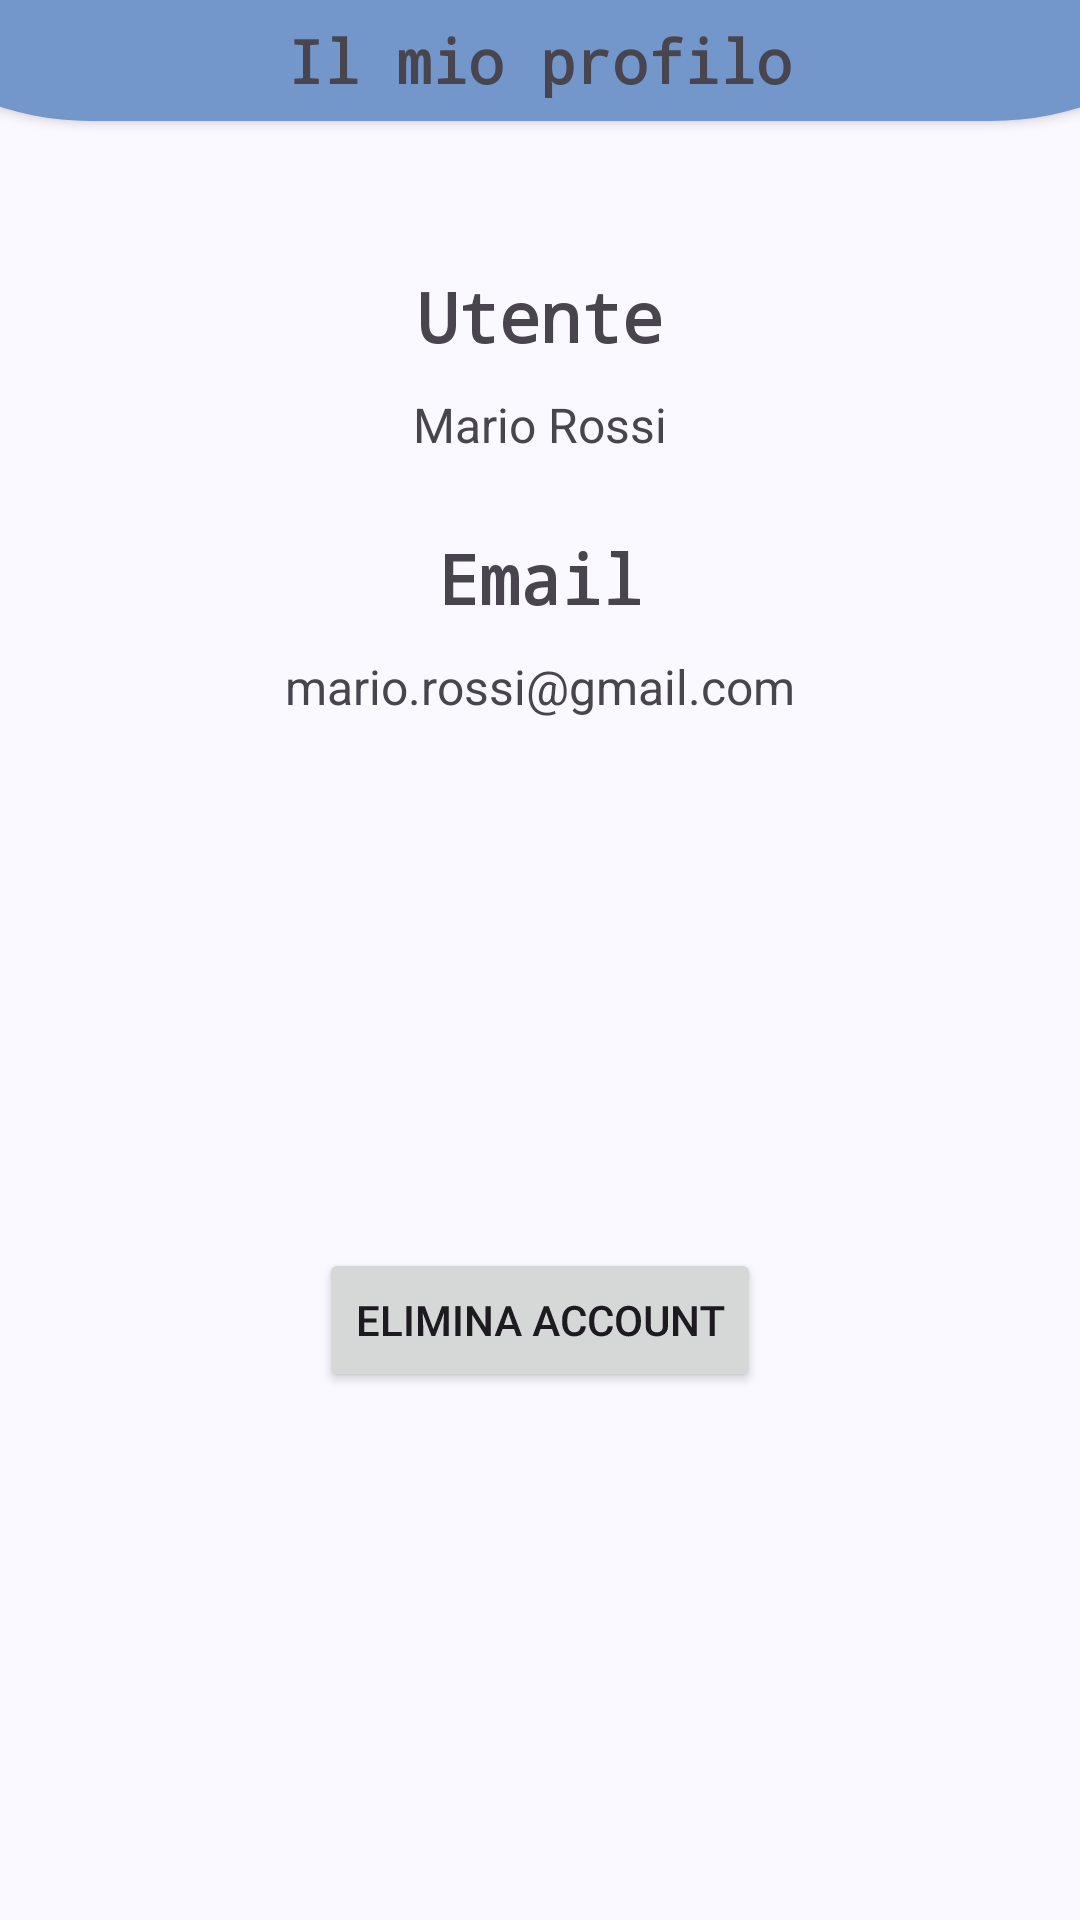

Reconstruct the res/layout file that produces this screen, plus the resources it refers to.
<!-- AndroidManifest.xml: application theme Base.Theme.TrainManager -->
<!-- res/layout/fragment_profilo.xml -->
<?xml version="1.0" encoding="utf-8"?>
<androidx.constraintlayout.widget.ConstraintLayout xmlns:android="http://schemas.android.com/apk/res/android"
    xmlns:app="http://schemas.android.com/apk/res-auto"
    xmlns:tools="http://schemas.android.com/tools"
    android:id="@+id/frameLayout6"
    android:layout_width="match_parent"
    android:layout_height="match_parent"
    tools:context=".fragments.profilo.Profilo">

    <ImageView
        android:id="@+id/imageView5"
        android:layout_width="500dp"
        android:layout_height="200dp"
        android:layout_marginBottom="600dp"
        android:background="@drawable/blue_rounded_background"
        app:layout_constraintBottom_toBottomOf="parent"
        android:elevation="2dp"
        app:layout_constraintEnd_toEndOf="parent"
        app:layout_constraintStart_toStartOf="parent" />

    <TextView
        android:id="@+id/title"
        android:layout_width="wrap_content"
        android:layout_height="wrap_content"
        android:fontFamily="monospace"
        android:text="Il mio profilo"
        android:textStyle="bold"
        android:elevation="2dp"
        android:textSize="20sp"
        app:layout_constraintBottom_toBottomOf="@+id/imageView5"
        app:layout_constraintEnd_toEndOf="parent"
        app:layout_constraintStart_toStartOf="parent"
        app:layout_constraintTop_toTopOf="parent"
        />

    <TextView
        android:id="@+id/utente"
        android:layout_width="wrap_content"
        android:layout_height="wrap_content"
        android:layout_marginTop="50dp"
        android:fontFamily="monospace"
        android:text="Utente"
        android:textSize="23sp"
        android:textStyle="bold"
        app:layout_constraintEnd_toEndOf="parent"
        app:layout_constraintStart_toStartOf="parent"
        app:layout_constraintTop_toBottomOf="@+id/imageView5" />

    <TextView
        android:id="@+id/nome"
        android:layout_width="wrap_content"
        android:layout_height="wrap_content"
        android:layout_marginTop="10dp"
        android:text="Mario Rossi"
        android:textSize="16sp"
        app:layout_constraintEnd_toEndOf="parent"
        app:layout_constraintStart_toStartOf="parent"
        app:layout_constraintTop_toBottomOf="@+id/utente" />

    <TextView
        android:id="@+id/mail"
        android:layout_width="wrap_content"
        android:layout_height="wrap_content"
        android:layout_marginTop="25dp"
        android:fontFamily="monospace"
        android:text="Email"
        android:textSize="23sp"
        android:textStyle="bold"
        app:layout_constraintEnd_toEndOf="parent"
        app:layout_constraintStart_toStartOf="parent"
        app:layout_constraintTop_toBottomOf="@+id/nome" />

    <TextView
        android:id="@+id/email"
        android:layout_width="wrap_content"
        android:layout_height="wrap_content"
        android:layout_marginTop="10dp"
        android:text="mario.rossi@gmail.com"
        android:textSize="16sp"
        app:layout_constraintEnd_toEndOf="parent"
        app:layout_constraintStart_toStartOf="parent"
        app:layout_constraintTop_toBottomOf="@+id/mail" />

    <Button
        android:id="@+id/eliminaAccountButton"
        android:layout_width="wrap_content"
        android:layout_height="wrap_content"
        android:rotationX="-360"
        android:text="ELIMINA ACCOUNT"
        app:layout_constraintBottom_toBottomOf="parent"
        app:layout_constraintEnd_toEndOf="parent"
        app:layout_constraintStart_toStartOf="parent"
        app:layout_constraintTop_toBottomOf="@+id/email" />


</androidx.constraintlayout.widget.ConstraintLayout>
<!-- resources referenced by this layout -->
<resources>
  <!-- drawable blue_rounded_background (drawable) -->
  <shape xmlns:android="http://schemas.android.com/apk/res/android">
      <solid android:color="#7396cb"/>
      <corners android:radius="500dp" />
  </shape>
  <color name="md_theme_primary">#3D5F90</color>
  <color name="md_theme_onPrimary">#FFFFFF</color>
  <color name="md_theme_primaryContainer">#D4E3FF</color>
  <color name="md_theme_onPrimaryContainer">#001C3B</color>
  <color name="md_theme_secondary">#555F71</color>
  <color name="md_theme_onSecondary">#FFFFFF</color>
  <color name="md_theme_secondaryContainer">#D8E3F8</color>
  <color name="md_theme_onSecondaryContainer">#121C2B</color>
  <color name="md_theme_tertiary">#6E5676</color>
  <color name="md_theme_onTertiary">#FFFFFF</color>
  <color name="md_theme_tertiaryContainer">#F7D8FF</color>
  <color name="md_theme_onTertiaryContainer">#271430</color>
  <color name="md_theme_error">#BA1A1A</color>
  <color name="md_theme_onError">#FFFFFF</color>
  <color name="md_theme_errorContainer">#FFDAD6</color>
  <color name="md_theme_onErrorContainer">#410002</color>
  <color name="md_theme_background">#F9F9FF</color>
  <color name="md_theme_onBackground">#191C20</color>
  <color name="md_theme_surface">#F9F9FF</color>
  <color name="md_theme_onSurface">#191C20</color>
  <color name="md_theme_surfaceVariant">#E0E2EC</color>
  <color name="md_theme_onSurfaceVariant">#43474E</color>
  <color name="md_theme_outline">#74777F</color>
  <color name="md_theme_outlineVariant">#C3C6CF</color>
  <color name="md_theme_inverseSurface">#2E3035</color>
  <color name="md_theme_inverseOnSurface">#F0F0F7</color>
  <color name="md_theme_inversePrimary">#A6C8FF</color>
  <color name="md_theme_primaryFixed">#D4E3FF</color>
  <color name="md_theme_onPrimaryFixed">#001C3B</color>
  <color name="md_theme_primaryFixedDim">#A6C8FF</color>
  <color name="md_theme_onPrimaryFixedVariant">#224876</color>
  <color name="md_theme_secondaryFixed">#D8E3F8</color>
  <color name="md_theme_onSecondaryFixed">#121C2B</color>
  <color name="md_theme_secondaryFixedDim">#BCC7DC</color>
  <color name="md_theme_onSecondaryFixedVariant">#3D4758</color>
  <color name="md_theme_tertiaryFixed">#F7D8FF</color>
  <color name="md_theme_onTertiaryFixed">#271430</color>
  <color name="md_theme_tertiaryFixedDim">#DABDE2</color>
  <color name="md_theme_onTertiaryFixedVariant">#553F5D</color>
  <color name="md_theme_surfaceDim">#D9DAE0</color>
  <color name="md_theme_surfaceBright">#F9F9FF</color>
  <color name="md_theme_surfaceContainerLowest">#FFFFFF</color>
  <color name="md_theme_surfaceContainerLow">#F3F3FA</color>
  <color name="md_theme_surfaceContainer">#EDEDF4</color>
  <color name="md_theme_surfaceContainerHigh">#E7E8EE</color>
  <color name="md_theme_surfaceContainerHighest">#E1E2E9</color>
</resources>
